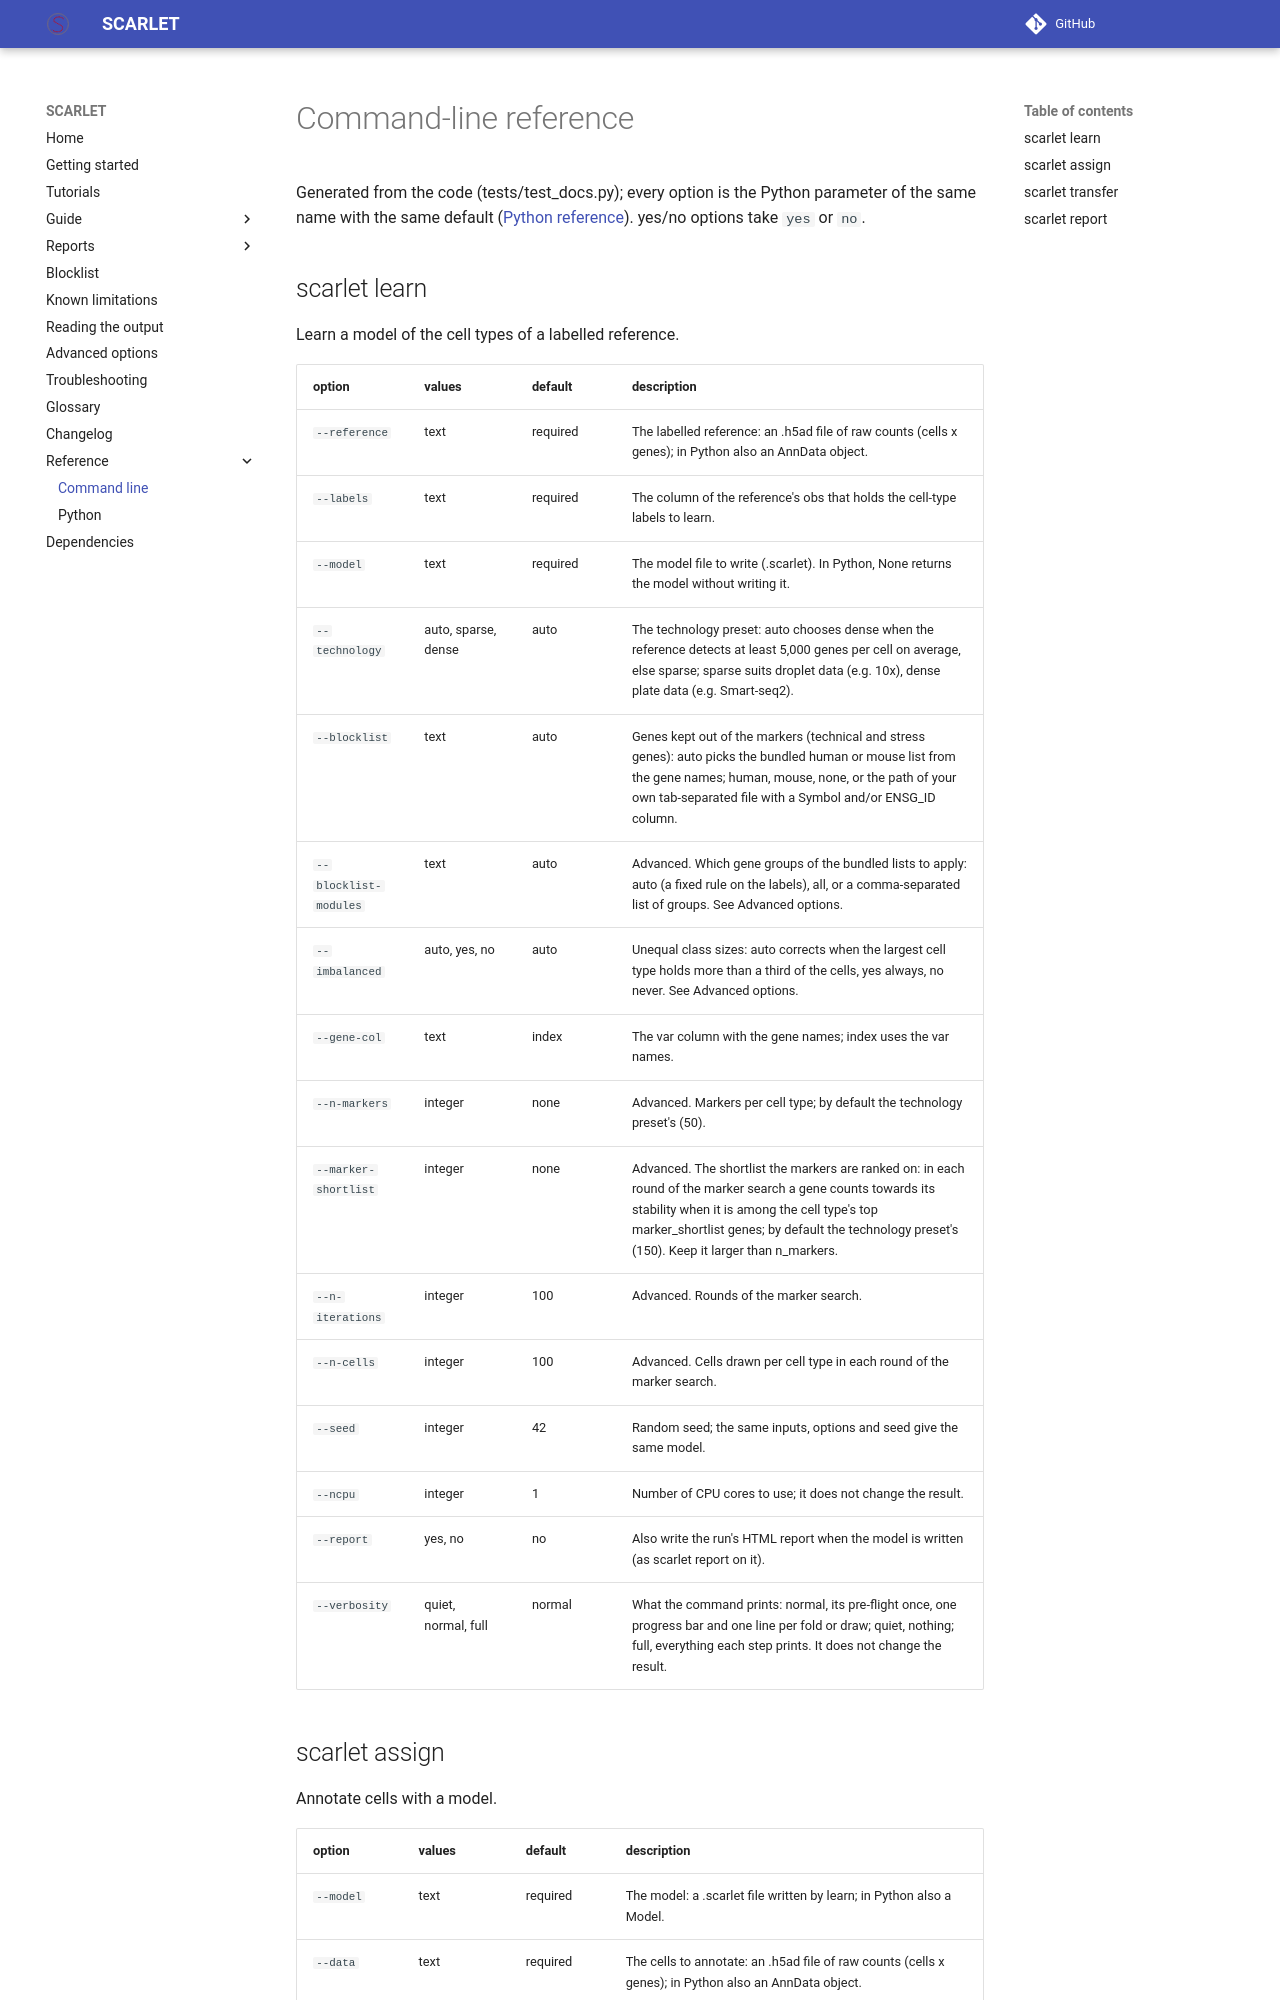

repository: matteo14c/scarlet-sc · page: reference/cli/index.html · generator: mkdocs

# Command-line reference

Generated from the code (tests/test_docs.py); every option is the Python parameter of the same name with
the same default ([Python reference](python.md)). yes/no options take `yes` or `no`.

## scarlet learn

Learn a model of the cell types of a labelled reference.

| option | values | default | description |
| :--- | :--- | :--- | :--- |
| `--reference` | text | required | The labelled reference: an .h5ad file of raw counts (cells x genes); in Python also an AnnData object. |
| `--labels` | text | required | The column of the reference's obs that holds the cell-type labels to learn. |
| `--model` | text | required | The model file to write (.scarlet). In Python, None returns the model without writing it. |
| `--technology` | auto, sparse, dense | auto | The technology preset: auto chooses dense when the reference detects at least 5,000 genes per cell on average, else sparse; sparse suits droplet data (e.g. 10x), dense plate data (e.g. Smart-seq2). |
| `--blocklist` | text | auto | Genes kept out of the markers (technical and stress genes): auto picks the bundled human or mouse list from the gene names; human, mouse, none, or the path of your own tab-separated file with a Symbol and/or ENSG_ID column. |
| `--blocklist-modules` | text | auto | Advanced. Which gene groups of the bundled lists to apply: auto (a fixed rule on the labels), all, or a comma-separated list of groups. See Advanced options. |
| `--imbalanced` | auto, yes, no | auto | Unequal class sizes: auto corrects when the largest cell type holds more than a third of the cells, yes always, no never. See Advanced options. |
| `--gene-col` | text | index | The var column with the gene names; index uses the var names. |
| `--n-markers` | integer | none | Advanced. Markers per cell type; by default the technology preset's (50). |
| `--marker-shortlist` | integer | none | Advanced. The shortlist the markers are ranked on: in each round of the marker search a gene counts towards its stability when it is among the cell type's top marker_shortlist genes; by default the technology preset's (150). Keep it larger than n_markers. |
| `--n-iterations` | integer | 100 | Advanced. Rounds of the marker search. |
| `--n-cells` | integer | 100 | Advanced. Cells drawn per cell type in each round of the marker search. |
| `--seed` | integer | 42 | Random seed; the same inputs, options and seed give the same model. |
| `--ncpu` | integer | 1 | Number of CPU cores to use; it does not change the result. |
| `--report` | yes, no | no | Also write the run's HTML report when the model is written (as scarlet report on it). |
| `--verbosity` | quiet, normal, full | normal | What the command prints: normal, its pre-flight once, one progress bar and one line per fold or draw; quiet, nothing; full, everything each step prints. It does not change the result. |
